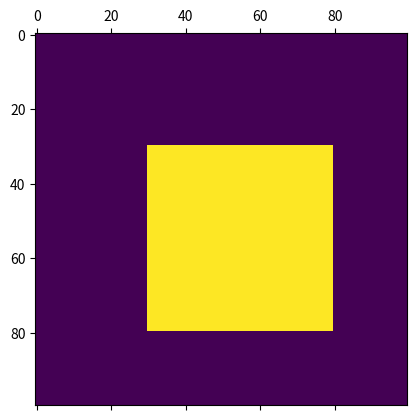
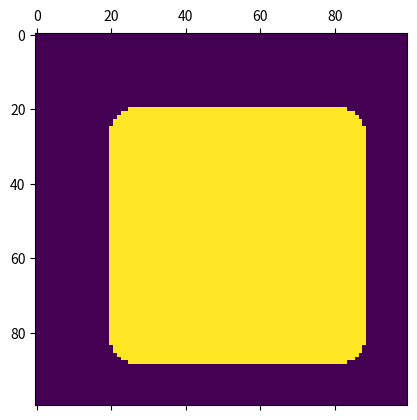

Write Python code to recreate these figures, in order.
#MoPAT Design Lab
#Configuration space generator

#Import libraries
from scipy import ndimage
import numpy as np
import matplotlib.pyplot as plt

#Generator function
def gen_config(map, rad):
    """
    Generates the configuration space for given map and robot
    Arguments:
                map : N x M boolean matrix
                rad : Robot size(assumed circular) in 'map' units
    Output:
                config_space : N x M configuration space
    """
    #Rad sized circular binary structure
    rad_struct = gen_struct(rad)
    #Extend map by rad
    config_space = ndimage.binary_dilation(map, structure = rad_struct)
    #Return
    return config_space

def gen_struct(rad):
    """
    Generates circular struct with given rad
    Arguments:
                rad : Robot size(assumed circular) in 'map' units
    Output:
                struct : 2*rad x 2*rad circular struct
    """
    #Create 4th quadrant of the struct
    struct_4th = np.ones((rad, rad), dtype=bool)
    #Loop through each point
    for y in range(0, rad):
        for x in range(0, rad):
            #If distance from 0,0 is greater than rad
            if np.linalg.norm([x,y]) > rad:
                #Set as 0
                struct_4th[x,y] = False
    #Rotate to form 2nd quadrant
    struct_2nd = np.rot90(struct_4th)
    #Combine to form 2nd section
    struct_comb2 = np.concatenate((struct_2nd, struct_4th), axis=0)
    #Rotate to form 1st section
    struct_comb1 = np.rot90(struct_comb2, 2)
    #Combine to form complete circular struct with given rad
    struct = np.concatenate((struct_comb1, struct_comb2), axis=1)
    return struct

if __name__ == "__main__":
    #Generate map
    map = np.zeros((100,100), dtype=bool)
    #Rectangle in between
    map[30:80, 30:80] = True
    #Define radius of robot
    rad = 10
    #Display boolean map
    plt.matshow(map)
    #Generate configuration space
    config_space = gen_config(map, rad)
    #Display configuration space
    plt.matshow(config_space)
    #Display
    plt.show()
